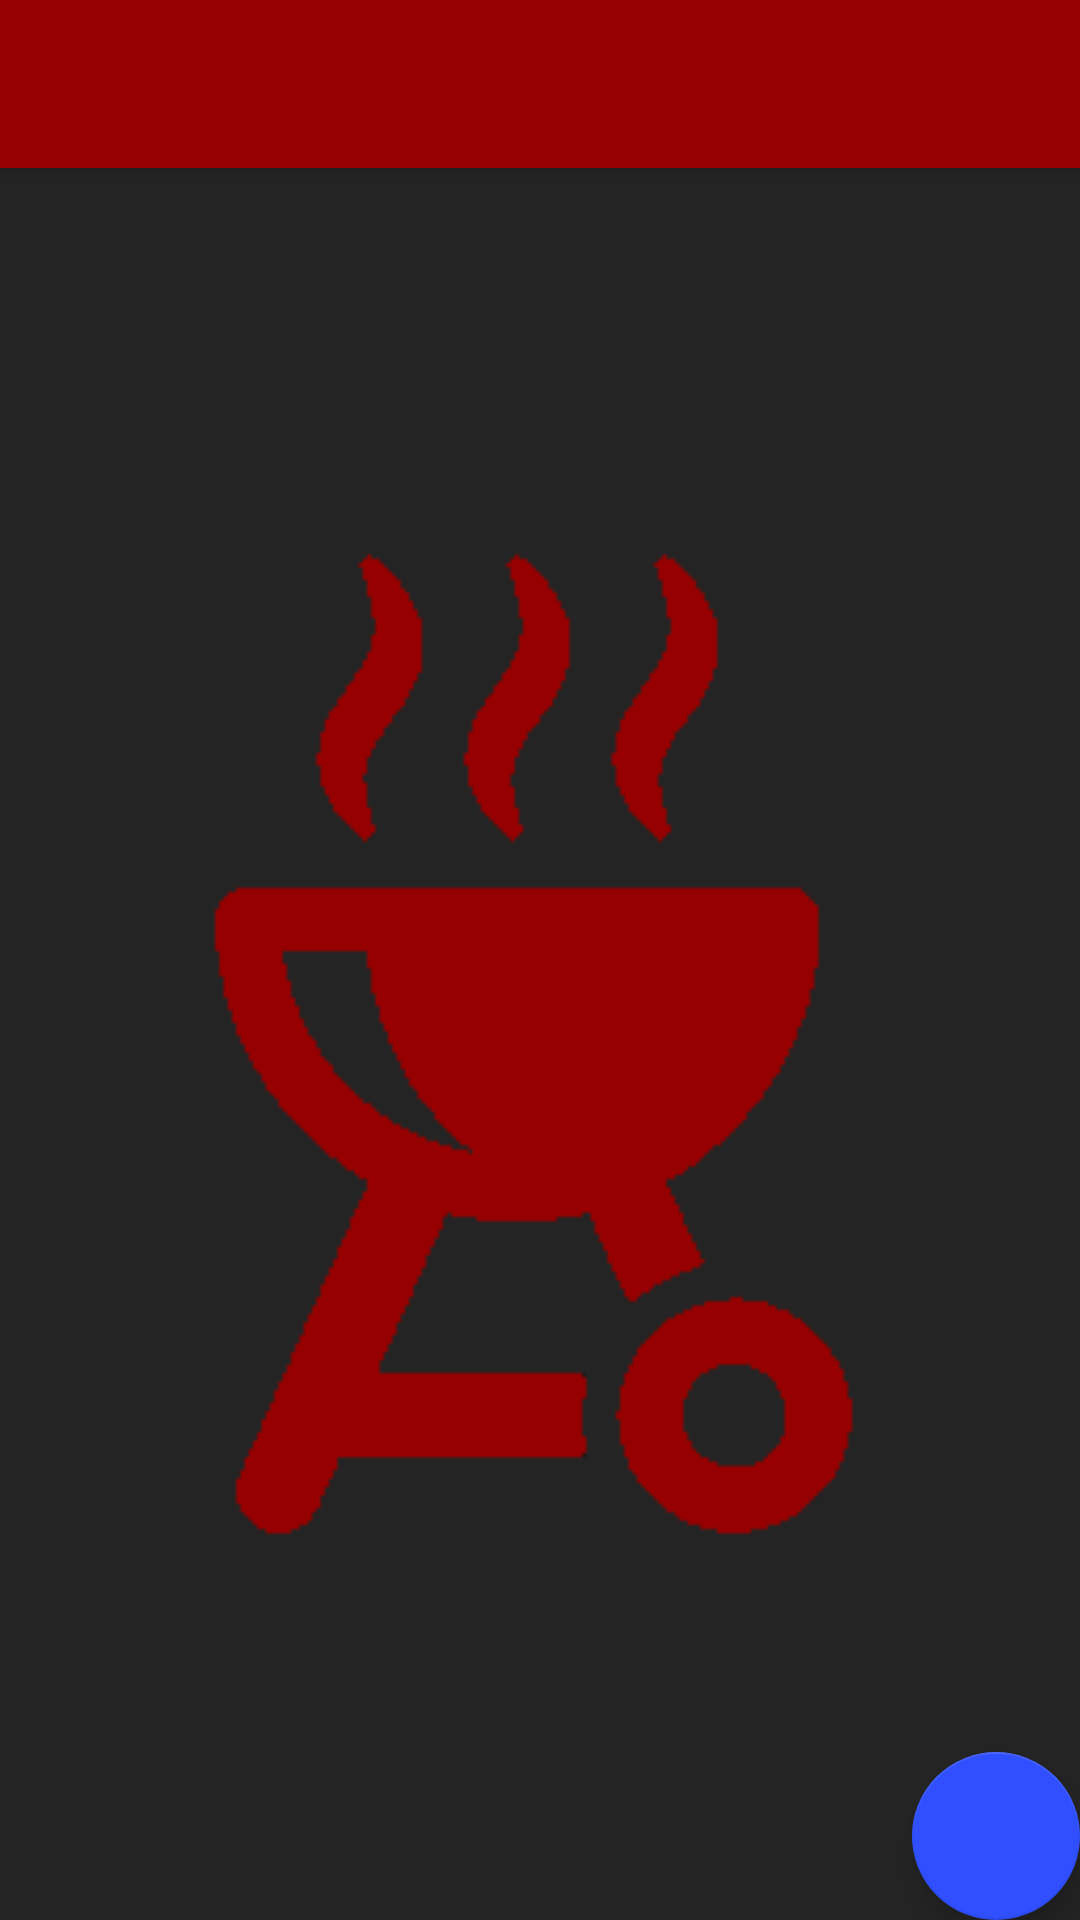

Produce the Android XML layout that renders to this screen, including the resource entries it uses.
<!-- AndroidManifest.xml: application theme AppTheme -->
<!-- res/layout/app_bar_main.xml -->
<?xml version="1.0" encoding="utf-8"?>
<android.support.design.widget.CoordinatorLayout xmlns:android="http://schemas.android.com/apk/res/android"
    xmlns:app="http://schemas.android.com/apk/res-auto"
    xmlns:tools="http://schemas.android.com/tools"
    android:layout_width="match_parent"
    android:layout_height="match_parent"
    tools:context=".views.MainActivity">

    <android.support.design.widget.AppBarLayout
        android:layout_width="match_parent"
        android:layout_height="wrap_content"
        android:theme="@style/AppTheme.AppBarOverlay">

        <android.support.v7.widget.Toolbar
            android:id="@+id/toolbar"
            android:layout_width="match_parent"
            android:layout_height="?attr/actionBarSize"
            android:background="?attr/colorPrimary"
            app:popupTheme="@style/AppTheme.PopupOverlay" />

    </android.support.design.widget.AppBarLayout>

    <include layout="@layout/content_main" />

    <android.support.design.widget.FloatingActionButton
        android:id="@+id/fab"
        android:layout_width="wrap_content"
        android:layout_height="wrap_content"
        android:layout_gravity="bottom|end"
        android:layout_margin="@dimen/fab_margin"
        android:src="@drawable/ic_add_light_24dp" />

</android.support.design.widget.CoordinatorLayout>
<!-- res/layout/content_main.xml (included above) -->
<?xml version="1.0" encoding="utf-8"?>
<android.support.constraint.ConstraintLayout xmlns:android="http://schemas.android.com/apk/res/android"
    xmlns:app="http://schemas.android.com/apk/res-auto"
    xmlns:tools="http://schemas.android.com/tools"
    android:layout_width="match_parent"
    android:layout_height="match_parent"
    android:background="@color/colorBackground"
    app:layout_behavior="@string/appbar_scrolling_view_behavior"
    tools:context=".views.MainActivity"
    tools:showIn="@layout/app_bar_main">

    <ImageView
        android:layout_width="match_parent"
        android:layout_height="match_parent"
        android:src="@drawable/ic_logo_red"/>

</android.support.constraint.ConstraintLayout>
<!-- resources referenced by this layout -->
<resources>
  <color name="colorBackground">#242424</color>
  <!-- drawable ic_logo_red: png bitmap (drawable-v21, 5040 bytes) -->
  <style name="AppTheme.AppBarOverlay" parent="ThemeOverlay.AppCompat.Dark.ActionBar" />
  <style name="AppTheme.PopupOverlay" parent="ThemeOverlay.AppCompat.Light" />
  <style name="AppTheme" parent="Theme.AppCompat.Light.DarkActionBar">
          
          <item name="colorPrimary">@color/colorPrimary</item>
          <item name="colorPrimaryDark">@color/colorPrimaryDark</item>
          <item name="colorAccent">@color/colorAccent</item>
      </style>
  <color name="colorPrimary">#960000</color>
  <color name="colorPrimaryDark">#7D0000</color>
  <color name="colorAccent">#304FFE</color>
</resources>
